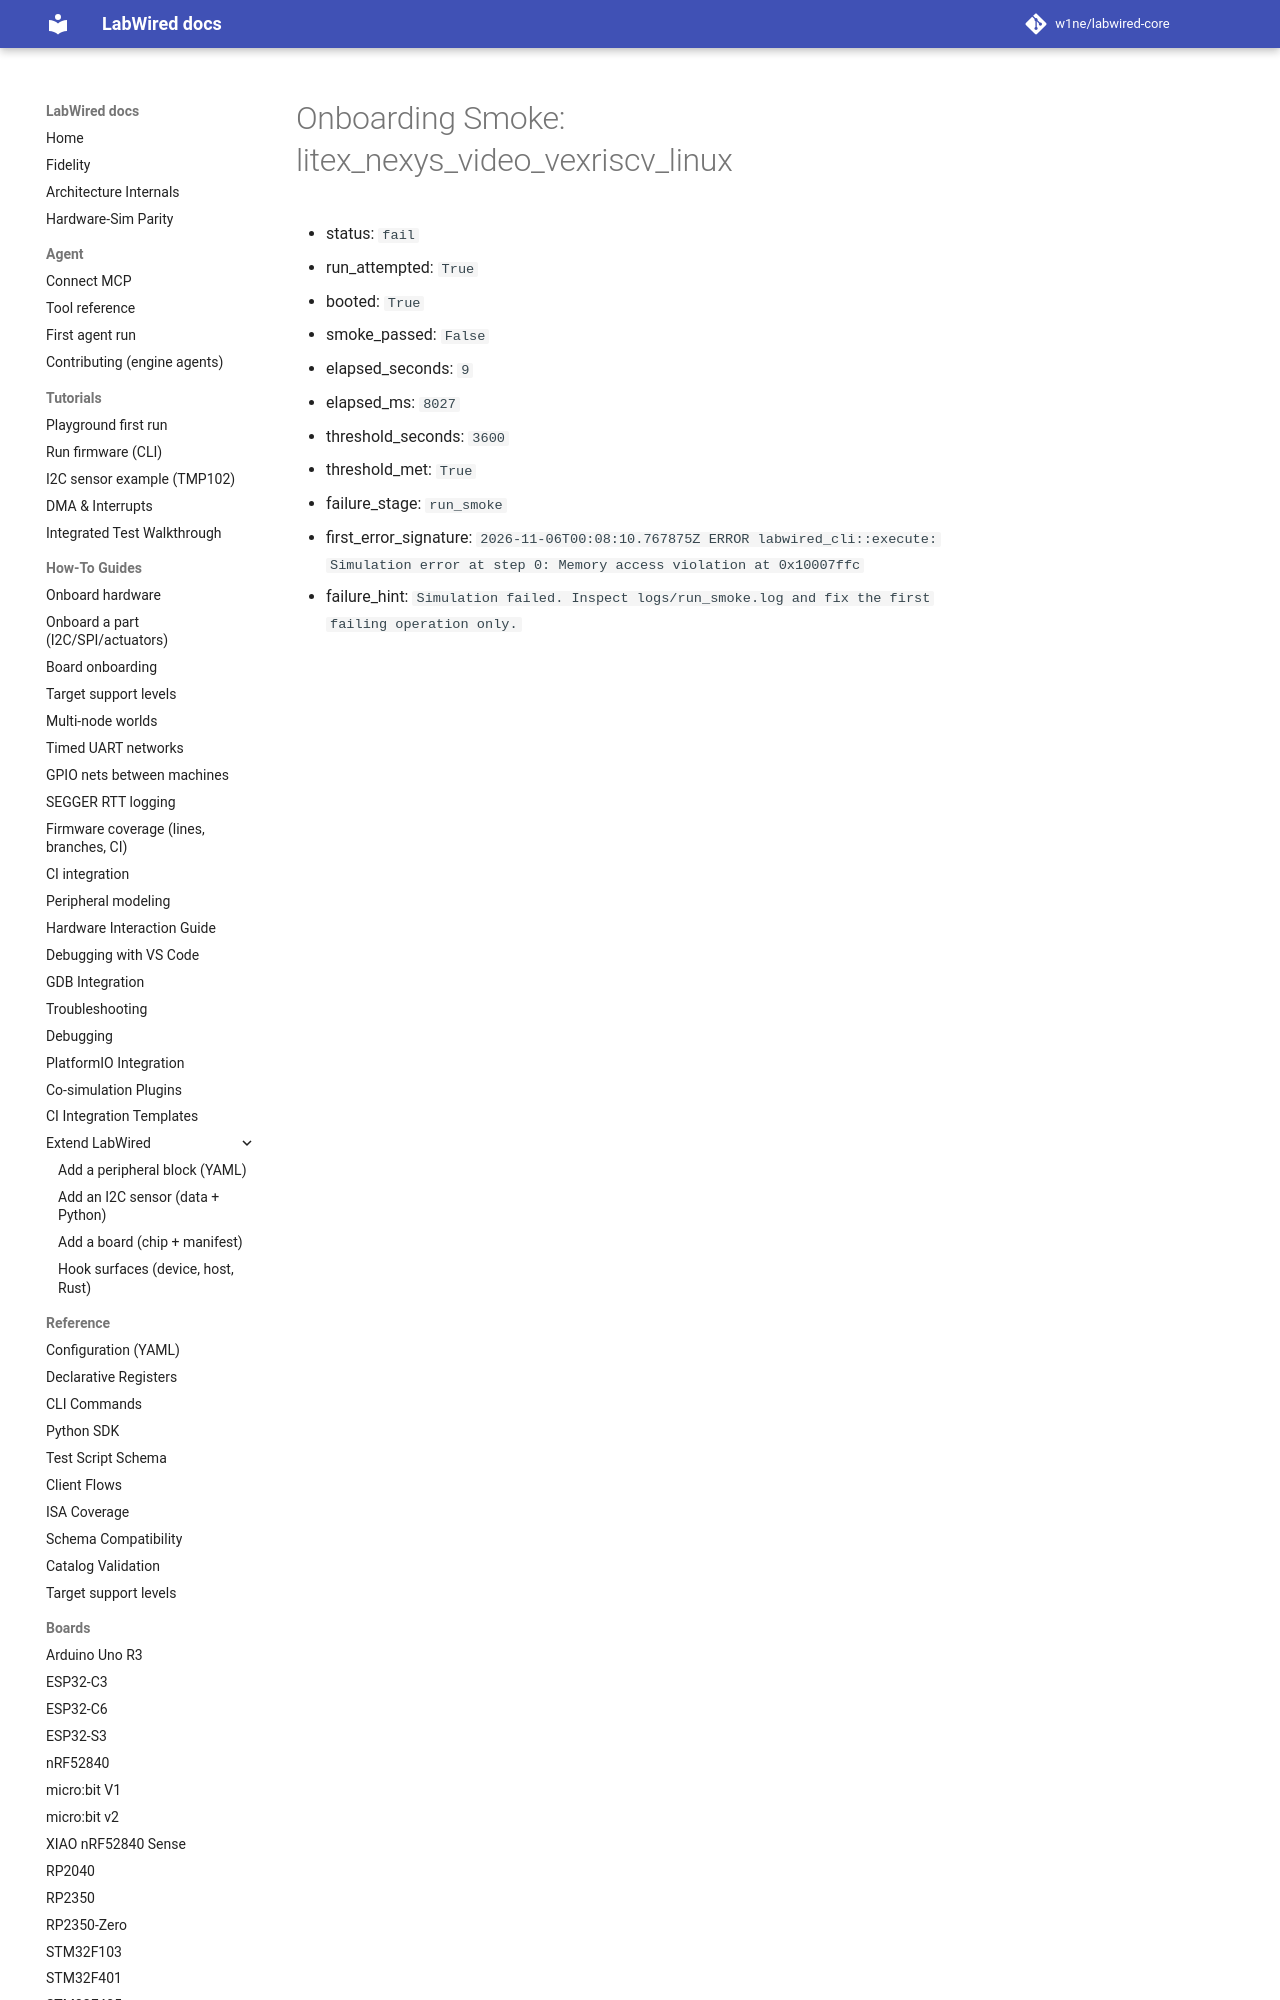

repository: CrispStrobe/labwired-core · page: coverage/renode-onboarding/attempt-history/litex_nexys_video_vexriscv_linux/2026-11-06-sram-stack-mismatch/onboarding-summary/index.html · generator: mkdocs

# Onboarding Smoke: litex_nexys_video_vexriscv_linux

- status: `fail`
- run_attempted: `True`
- booted: `True`
- smoke_passed: `False`
- elapsed_seconds: `9`
- elapsed_ms: `8027`
- threshold_seconds: `3600`
- threshold_met: `True`
